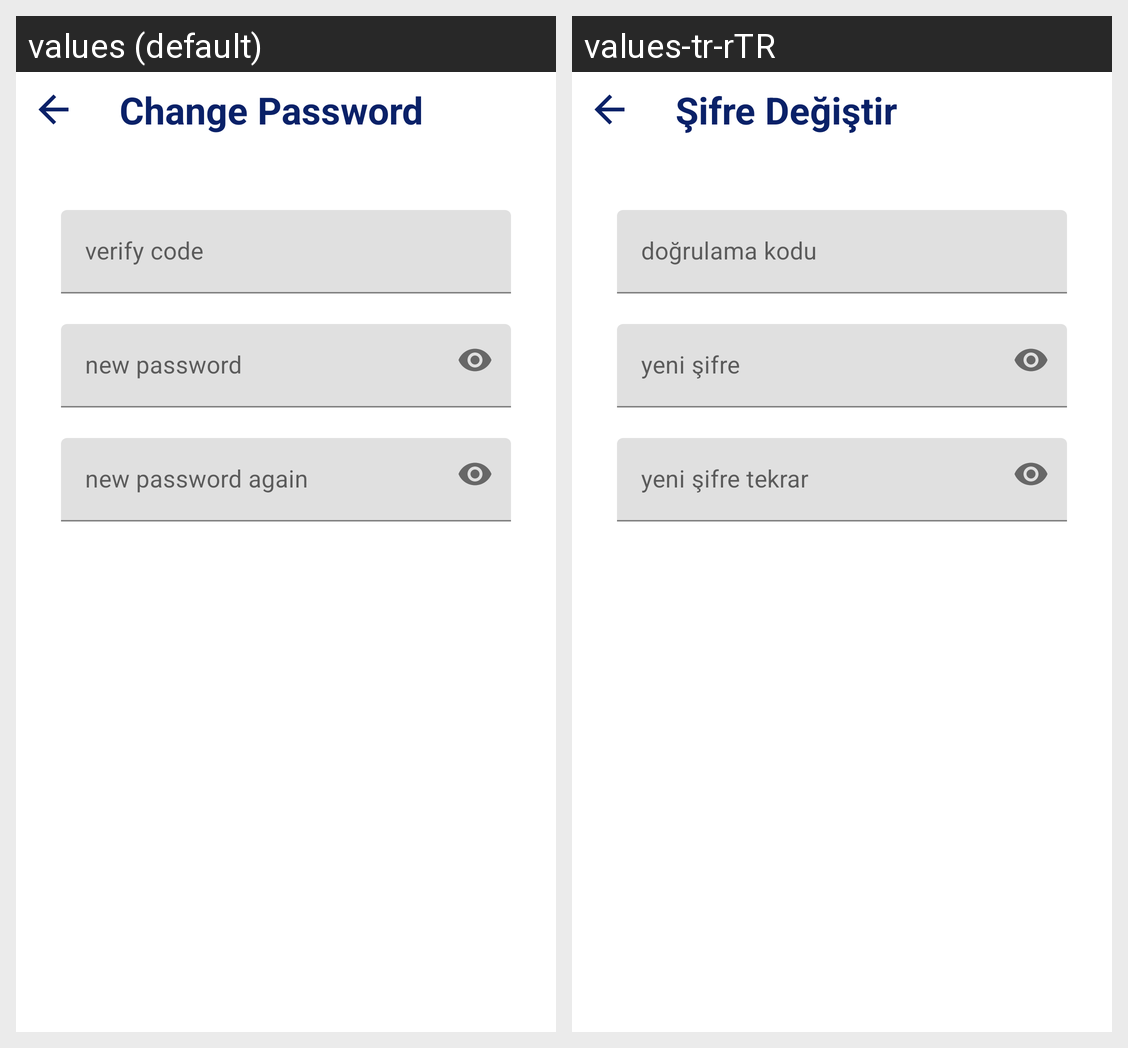

For this localized Android screen grid, give each drawn string resource with its value in every locale shown.
Android screen res/layout/fragment_forget_password_verify.xml rendered under 2 locales, left to right: values (default), values-tr-rTR. Device: Nexus 5 (rendered at 1080×1920; each locale shown at half size, 540×960, under a caption strip naming it); theme Theme.DoTogether.
Strings drawn on this screen, with the default value and each locale's value (text and hints the layout hard-codes, and strings that could not be matched under every locale, appear in the picture but are not listed):

change_password
  values: Change Password
  values-tr-rTR: Şifre Değiştir

verify_code
  values: verify code
  values-tr-rTR: doğrulama kodu

new_password
  values: new password
  values-tr-rTR: yeni şifre

new_password_again
  values: new password again
  values-tr-rTR: yeni şifre tekrar
